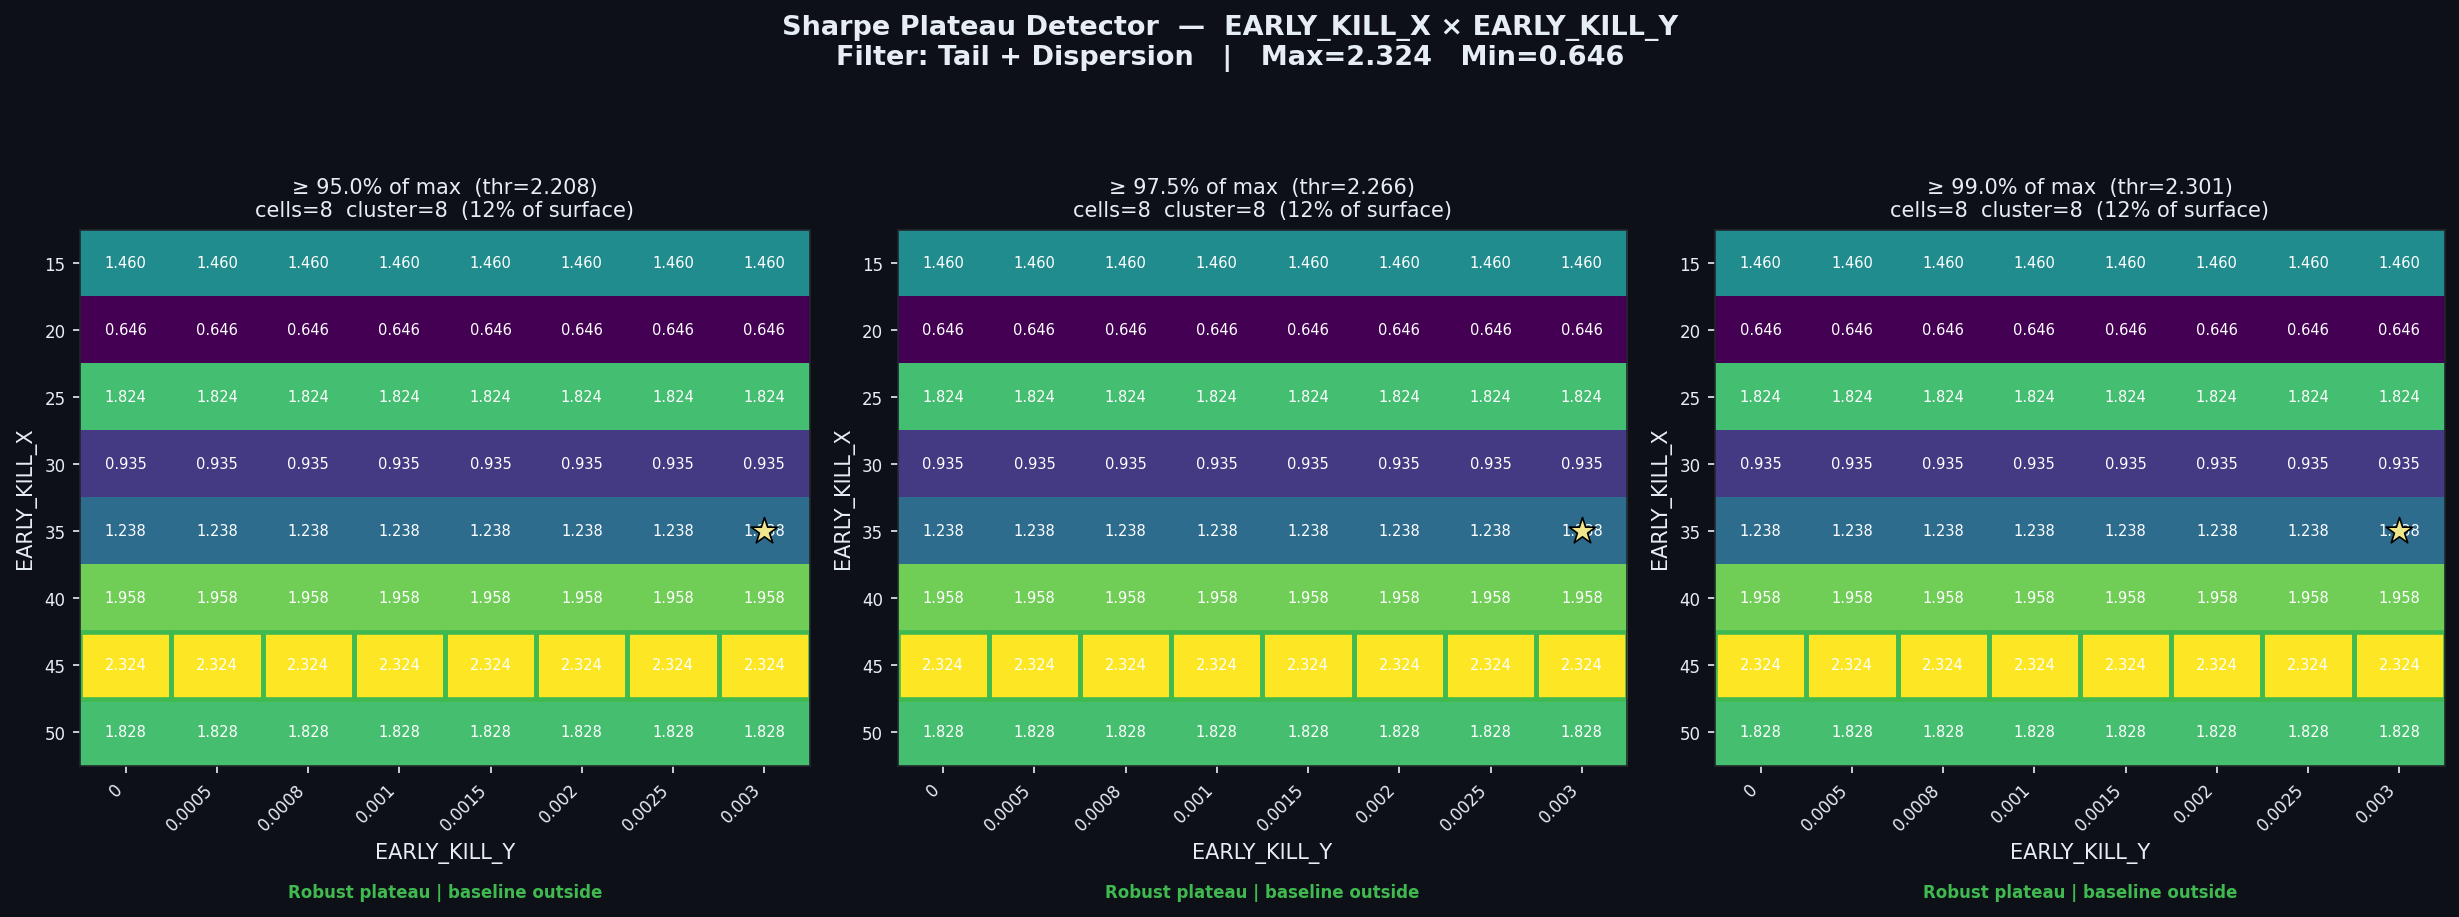

The data file committed next to this chart (first rows):
threshold_pct, threshold_sharpe, cells_above_threshold, pct_of_surface, largest_cluster_cells, baseline_in_cluster, verdict
0.95, 2.208, 8, 12.5, 8, False, Robust plateau | baseline outside
0.975, 2.266, 8, 12.5, 8, False, Robust plateau | baseline outside
0.99, 2.301, 8, 12.5, 8, False, Robust plateau | baseline outside
